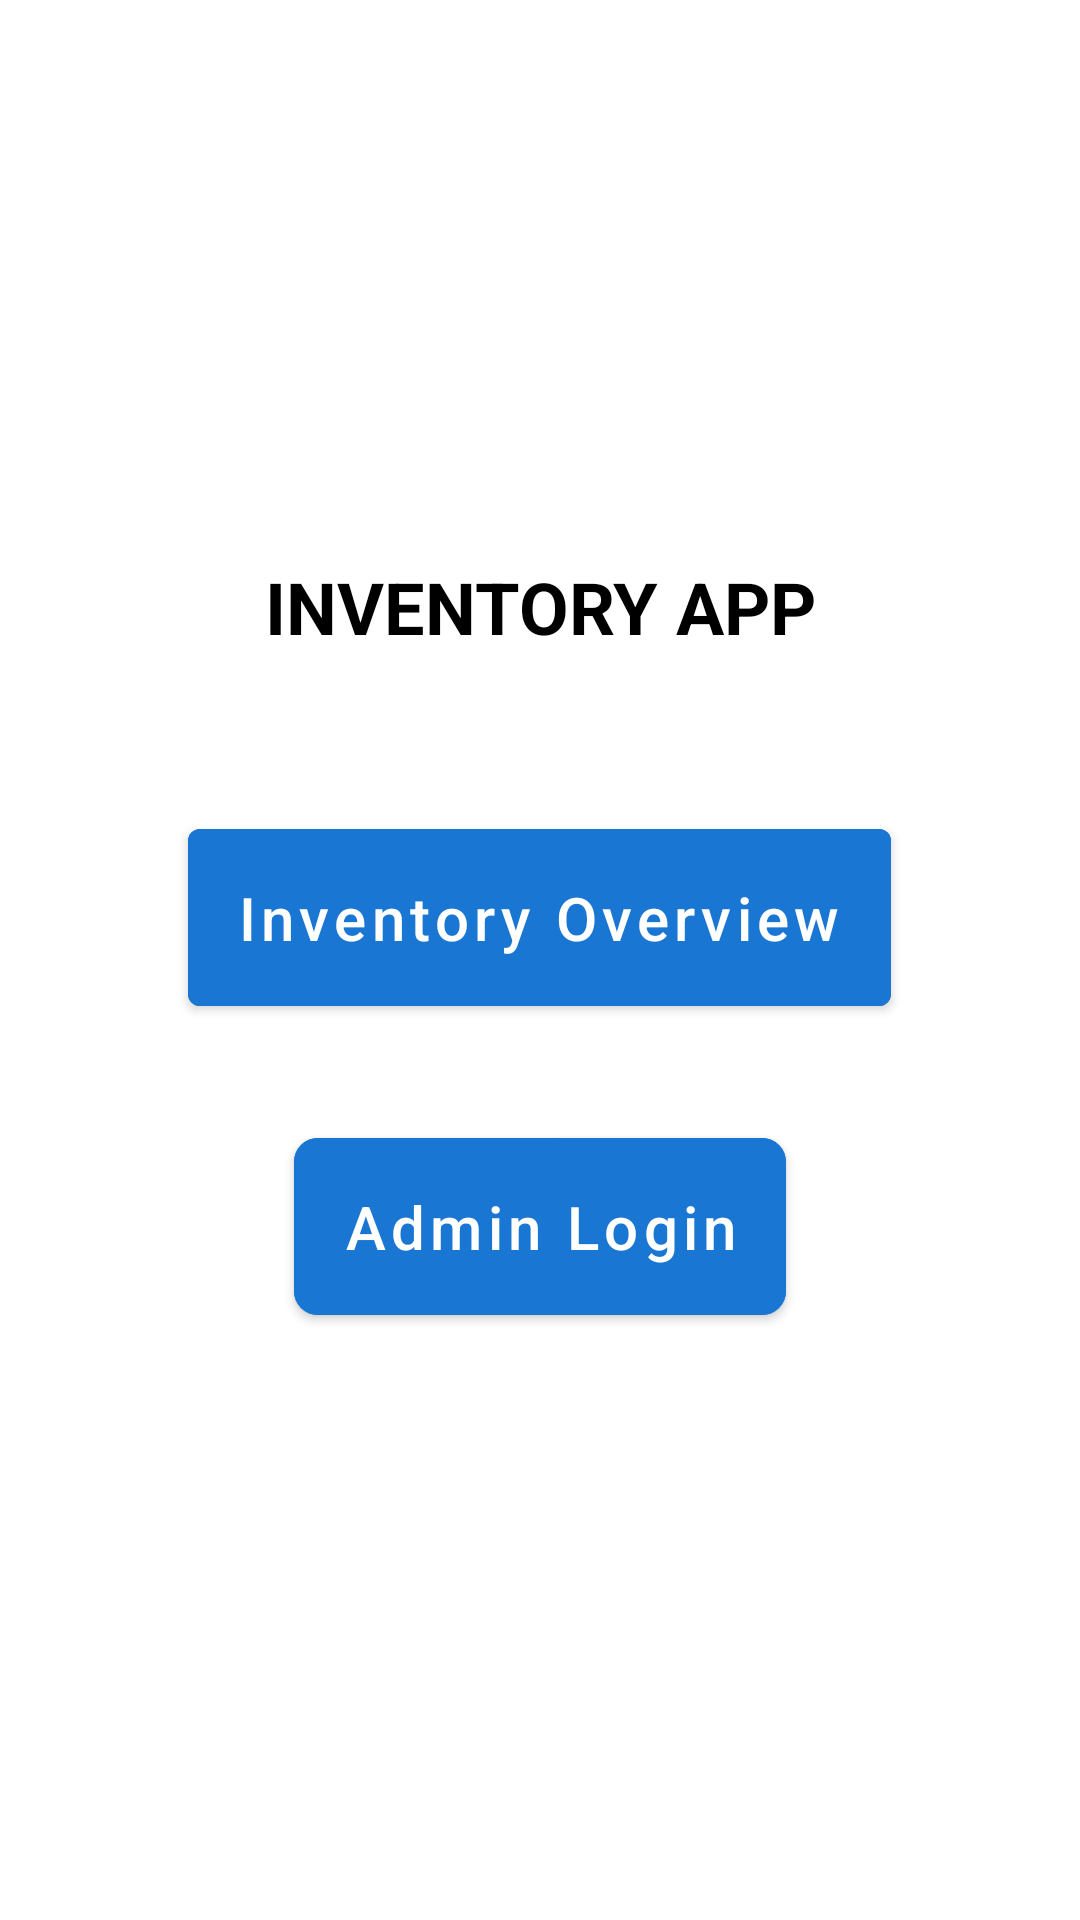

Here is an Android app screen rendered from its layout file. Give the layout XML and the strings, colors and styles it references.
<!-- AndroidManifest.xml: activity theme Theme.MaterialComponents.Light.NoActionBar -->
<!-- res/layout/activity_main.xml -->
<?xml version="1.0" encoding="utf-8"?>
<LinearLayout xmlns:android="http://schemas.android.com/apk/res/android"
    xmlns:app="http://schemas.android.com/apk/res-auto"
    xmlns:tools="http://schemas.android.com/tools"
    android:layout_width="match_parent"
    android:layout_height="match_parent"
    android:orientation="vertical"
    android:paddingTop="150dp"
    android:paddingBottom="150dp"
    tools:context=".MainActivity">

    <TextView
        android:layout_width="match_parent"
        android:layout_height="wrap_content"
        android:layout_gravity="center"
        android:layout_margin="32dp"
        android:gravity="center"
        android:padding="4dp"
        android:text="INVENTORY APP"
        android:textColor="@color/black"
        android:textSize="24dp"
        android:textStyle="bold" />

    <com.google.android.material.button.MaterialButton
        android:id="@+id/btnOverview"
        android:layout_width="wrap_content"
        android:layout_height="wrap_content"
        android:layout_gravity="center"
        android:layout_margin="16dp"
        android:backgroundTint="@color/colorPrimary"
        android:padding="16dp"
        android:text="Inventory Overview"
        android:textAllCaps="false"
        android:textSize="20sp" />


    <com.google.android.material.button.MaterialButton
        android:id="@+id/btnAdmin"
        android:layout_width="wrap_content"
        android:layout_height="wrap_content"
        android:layout_gravity="center"
        android:layout_margin="16dp"
        android:backgroundTint="@color/colorPrimary"
        android:padding="16dp"
        android:text="Admin Login"
        android:textAllCaps="false"
        android:textSize="20sp"
        app:cornerRadius="8dp" />


</LinearLayout>
<!-- resources referenced by this layout -->
<resources>
  <color name="black">#000000</color>
  <color name="colorPrimary">#1976D2</color>
</resources>
